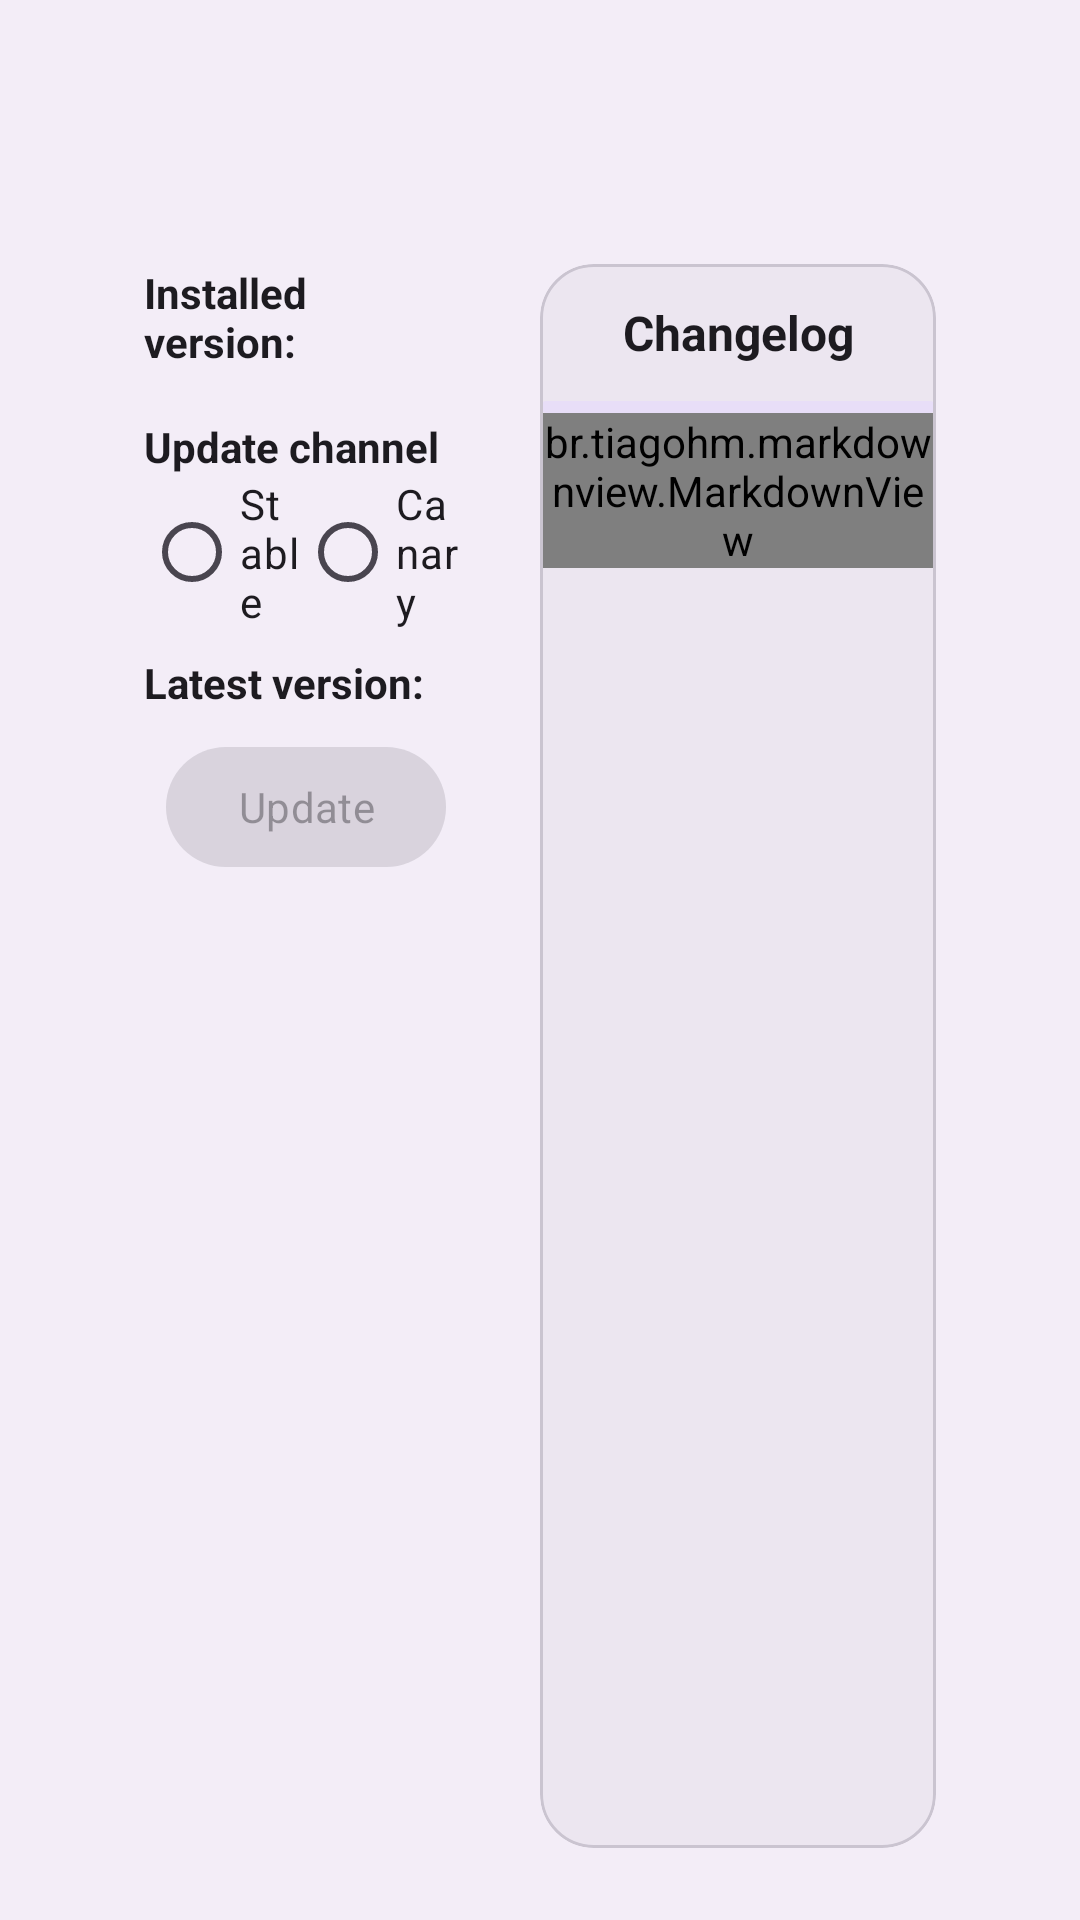

The Android layout XML behind this screen, and the referenced resources:
<!-- AndroidManifest.xml: application theme AppTheme.AospXpert -->
<!-- res/layout/update_fragment_land.xml -->
<?xml version="1.0" encoding="utf-8"?>
<androidx.coordinatorlayout.widget.CoordinatorLayout xmlns:android="http://schemas.android.com/apk/res/android"
    xmlns:app="http://schemas.android.com/apk/res-auto"
    xmlns:tools="http://schemas.android.com/tools"
    android:layout_width="match_parent"
    android:layout_height="match_parent"
    android:fillViewport="true"
    tools:context=".ui.fragments.UpdateFragment">

    <androidx.core.widget.NestedScrollView
        android:id="@+id/nestedScrollView"
        android:layout_width="match_parent"
        android:layout_height="match_parent"
        android:fillViewport="true"
        app:layout_behavior="@string/appbar_scrolling_view_behavior">

        <androidx.constraintlayout.widget.ConstraintLayout
            android:layout_width="match_parent"
            android:layout_height="match_parent"
            android:paddingHorizontal="48dp"
            android:paddingVertical="24dp">

            <androidx.constraintlayout.widget.ConstraintLayout
                android:id="@+id/updateFragmentLayout"
                android:layout_width="0dp"
                android:layout_height="match_parent"
                android:fillViewport="true"
                android:paddingEnd="24dp"
                app:layout_constraintBottom_toBottomOf="parent"
                app:layout_constraintEnd_toStartOf="@id/changelogContainer"
                app:layout_constraintStart_toStartOf="parent"
                app:layout_constraintTop_toTopOf="parent"
                tools:ignore="RtlSymmetry">

                <com.google.android.material.textview.MaterialTextView
                    android:id="@+id/currentVersionID"
                    android:layout_width="wrap_content"
                    android:layout_height="wrap_content"
                    android:text="@string/currentVersionTitle"
                    android:textColor="?attr/colorOnSurface"
                    android:textStyle="bold"
                    app:layout_constraintStart_toStartOf="parent"
                    app:layout_constraintTop_toTopOf="parent" />

                <com.google.android.material.textview.MaterialTextView
                    android:id="@+id/currentVersionValueID"
                    android:layout_width="wrap_content"
                    android:layout_height="wrap_content"
                    android:layout_marginStart="8dp"
                    android:textColor="?attr/colorOnSurface"
                    android:textStyle="bold"
                    app:layout_constraintStart_toEndOf="@+id/currentVersionID"
                    app:layout_constraintTop_toTopOf="@+id/currentVersionID" />

                <com.google.android.material.textview.MaterialTextView
                    android:id="@+id/textView"
                    android:layout_width="wrap_content"
                    android:layout_height="wrap_content"
                    android:layout_marginTop="16dp"
                    android:text="@string/update_flavor_title"
                    android:textColor="?attr/colorOnSurface"
                    android:textStyle="bold"
                    app:layout_constraintStart_toStartOf="@+id/updateChannelRadioGroup"
                    app:layout_constraintTop_toBottomOf="@+id/currentVersionID" />

                <RadioGroup
                    android:id="@+id/updateChannelRadioGroup"
                    android:layout_width="wrap_content"
                    android:layout_height="wrap_content"
                    android:orientation="horizontal"
                    app:layout_constraintEnd_toEndOf="parent"
                    app:layout_constraintStart_toStartOf="parent"
                    app:layout_constraintTop_toBottomOf="@+id/textView">

                    <RadioButton
                        android:id="@+id/stableID"
                        android:layout_width="wrap_content"
                        android:layout_height="wrap_content"
                        android:layout_weight="1"
                        android:text="@string/stable_flavor"
                        android:textColor="?attr/colorOnSurface" />

                    <RadioButton
                        android:id="@+id/canaryID"
                        android:layout_width="wrap_content"
                        android:layout_height="wrap_content"
                        android:layout_weight="1"
                        android:text="@string/canary_flavor"
                        android:textColor="?attr/colorOnSurface" />
                </RadioGroup>

                <com.google.android.material.textview.MaterialTextView
                    android:id="@+id/textView3"
                    android:layout_width="wrap_content"
                    android:layout_height="wrap_content"
                    android:layout_marginTop="8dp"
                    android:text="@string/update_type_title"
                    android:textColor="?attr/colorOnSurface"
                    android:textStyle="bold"
                    android:visibility="gone"
                    app:layout_constraintStart_toStartOf="@+id/updateChannelRadioGroup"
                    app:layout_constraintTop_toBottomOf="@+id/updateChannelRadioGroup" />

                <RadioGroup
                    android:id="@+id/packageTypeRadioGroup"
                    android:layout_width="wrap_content"
                    android:layout_height="wrap_content"
                    android:orientation="horizontal"
                    android:visibility="gone"
                    app:layout_constraintStart_toStartOf="@+id/textView3"
                    app:layout_constraintTop_toBottomOf="@+id/textView3">

                    <RadioButton
                        android:id="@+id/fullTypeID"
                        android:layout_width="wrap_content"
                        android:layout_height="wrap_content"
                        android:layout_weight="1"
                        android:text="@string/full_type"
                        android:textColor="?attr/colorOnSurface" />

                    <RadioButton
                        android:id="@+id/XposedTypeID"
                        android:layout_width="wrap_content"
                        android:layout_height="wrap_content"
                        android:layout_weight="1"
                        android:text="@string/xposed_type"
                        android:textColor="?attr/colorOnSurface" />
                </RadioGroup>

                <com.google.android.material.textview.MaterialTextView
                    android:id="@+id/latestVersionTitleID"
                    android:layout_width="wrap_content"
                    android:layout_height="wrap_content"
                    android:layout_marginTop="8dp"
                    android:text="@string/lastestVersionTitle"
                    android:textColor="?attr/colorOnSurface"
                    android:textStyle="bold"
                    app:layout_constraintStart_toStartOf="parent"
                    app:layout_constraintTop_toBottomOf="@+id/packageTypeRadioGroup" />

                <com.google.android.material.textview.MaterialTextView
                    android:id="@+id/latestVersionValueID"
                    android:layout_width="wrap_content"
                    android:layout_height="wrap_content"
                    android:layout_marginStart="8dp"
                    android:textColor="?attr/colorOnSurface"
                    android:textStyle="bold"
                    app:layout_constraintStart_toEndOf="@+id/latestVersionTitleID"
                    app:layout_constraintTop_toTopOf="@+id/latestVersionTitleID" />

                <com.google.android.material.button.MaterialButton
                    android:id="@+id/updateBtn"
                    android:layout_width="wrap_content"
                    android:layout_height="wrap_content"
                    android:layout_marginTop="8dp"
                    android:enabled="false"
                    android:text="@string/update_word"
                    app:layout_constraintEnd_toEndOf="parent"
                    app:layout_constraintStart_toStartOf="parent"
                    app:layout_constraintTop_toBottomOf="@+id/latestVersionTitleID" />

            </androidx.constraintlayout.widget.ConstraintLayout>

            <com.google.android.material.card.MaterialCardView
                android:id="@+id/changelogContainer"
                android:layout_width="0dp"
                android:layout_height="0dp"
                android:elevation="0dp"
                android:outlineAmbientShadowColor="@android:color/transparent"
                android:outlineSpotShadowColor="@android:color/transparent"
                app:cardBackgroundColor="?attr/colorSurfaceContainerHigh"
                app:cardCornerRadius="@dimen/ui_container_radius"
                app:layout_constraintBottom_toBottomOf="parent"
                app:layout_constraintEnd_toEndOf="parent"
                app:layout_constraintStart_toEndOf="@id/updateFragmentLayout"
                app:layout_constraintTop_toTopOf="parent">

                <LinearLayout
                    android:layout_width="match_parent"
                    android:layout_height="match_parent"
                    android:orientation="vertical">

                    <com.google.android.material.textview.MaterialTextView
                        android:layout_width="match_parent"
                        android:layout_height="wrap_content"
                        android:padding="12dp"
                        android:text="@string/changelog_title"
                        android:textAlignment="center"
                        android:textColor="?attr/colorOnSurface"
                        android:textSize="16sp"
                        android:textStyle="bold" />

                    <com.google.android.material.progressindicator.LinearProgressIndicator
                        android:id="@+id/progressBar"
                        android:layout_width="match_parent"
                        android:layout_height="wrap_content"
                        android:indeterminate="true" />

                    <androidx.core.widget.NestedScrollView
                        android:id="@+id/changelogScrollView"
                        android:layout_width="match_parent"
                        android:layout_height="wrap_content"
                        android:fadeScrollbars="true"
                        android:isScrollContainer="true"
                        android:scrollbars="vertical">

                        <br.tiagohm.markdownview.MarkdownView
                            android:id="@+id/changelogView"
                            android:layout_width="match_parent"
                            android:layout_height="wrap_content"
                            android:minHeight="40dp"
                            app:escapeHtml="false" />

                    </androidx.core.widget.NestedScrollView>
                </LinearLayout>
            </com.google.android.material.card.MaterialCardView>
        </androidx.constraintlayout.widget.ConstraintLayout>
    </androidx.core.widget.NestedScrollView>

    <include
        android:id="@+id/header"
        layout="@layout/view_header_expandable" />

</androidx.coordinatorlayout.widget.CoordinatorLayout>
<!-- res/layout/view_header_expandable.xml (included above) -->
<?xml version="1.0" encoding="utf-8"?>
<com.google.android.material.appbar.AppBarLayout xmlns:android="http://schemas.android.com/apk/res/android"
	xmlns:app="http://schemas.android.com/apk/res-auto"
	xmlns:tools="http://schemas.android.com/tools"
	android:id="@+id/appBarLayout"
	android:layout_width="match_parent"
	android:layout_height="wrap_content"
	android:background="@color/transparent"
	android:fitsSystemWindows="true"
	app:expanded="false"
	app:liftOnScroll="true">

	<com.google.android.material.appbar.CollapsingToolbarLayout
		android:id="@+id/collapsing_toolbar"
		android:layout_width="match_parent"
		android:layout_height="160dp"
		app:statusBarScrim="@null"
		app:collapsedTitleTextAppearance="@style/Toolbar.TitleText.Collapsed"
		app:collapsedTitleTextColor="?attr/colorOnSurface"
		app:contentScrim="?attr/colorSurfaceContainerHighest"
		app:expandedTitleMarginBottom="16dp"
		app:expandedTitleMarginEnd="24dp"
		app:expandedTitleMarginStart="24dp"
		app:expandedTitleTextAppearance="@style/Toolbar.TitleText.Expanded"
		app:forceApplySystemWindowInsetTop="true"
		app:layout_scrollFlags="scroll|snap|exitUntilCollapsed"
		app:scrimAnimationDuration="300"
		app:titleCollapseMode="scale">

		<com.google.android.material.appbar.MaterialToolbar
			android:id="@+id/toolbar"
			android:layout_width="match_parent"
			android:layout_height="?attr/actionBarSize"
			android:paddingStart="12dp"
			android:paddingEnd="8dp"
			app:contentInsetStartWithNavigation="0dp"
			app:layout_collapseMode="pin"
			app:maxLines="1"
			app:navigationIconTint="@null"
			app:popupTheme="@style/PopupMenu"
			app:titleTextAppearance="@style/Toolbar.TitleText"
			app:titleTextEllipsize="end"
			tools:ignore="RtlSymmetry" />

	</com.google.android.material.appbar.CollapsingToolbarLayout>
</com.google.android.material.appbar.AppBarLayout>
<!-- resources referenced by this layout -->
<resources>
  <color name="transparent">#00000000</color>
  <dimen name="ui_container_radius">18dp</dimen>
  <string name="canary_flavor" translatable="false">Canary</string>
  <string name="changelog_title">Changelog</string>
  <string name="currentVersionTitle">Installed version: </string>
  <string name="full_type">Full</string>
  <string name="lastestVersionTitle">Latest version: </string>
  <string name="stable_flavor">Stable</string>
  <string name="update_flavor_title">Update channel</string>
  <string name="update_type_title">Package Type</string>
  <string name="update_word">Update</string>
  <string name="xposed_type">Xposed Only</string>
  <style name="PopupMenu" parent="@android:style/Widget.PopupMenu">
  		<item name="android:popupBackground">?attr/colorSurfaceContainerHighest</item>
  	</style>
  <style name="Toolbar.TitleText" parent="TextAppearance.Material3.TitleLarge" />
  <style name="Toolbar.TitleText.Collapsed">
  		<item name="android:textSize">22sp</item>
  		<item name="fontFamily">sans-serif</item>
  		<item name="android:fontFamily">sans-serif</item>
  	</style>
  <style name="Toolbar.TitleText.Expanded" parent="TextAppearance.Material3.TitleLarge">
  		<item name="android:textSize">38sp</item>
  	</style>
  <style name="TextAppearance.App.ListItem.Title" parent="TextAppearance.AppCompat.Subhead">
  		<item name="android:textSize">19sp</item> 
  	</style>
  <style name="Material3.SeekBar" parent="Widget.AppCompat.SeekBar">
  		<item name="android:progressTint">?attr/colorPrimary</item>
  		<item name="android:thumbTint">@null</item>
  		<item name="android:layout_width">match_parent</item>
  		<item name="android:layout_height">wrap_content</item>
  		<item name="android:background">@null</item>
  		<item name="android:hapticFeedbackEnabled">true</item>
  		<item name="android:splitTrack">false</item>
  		<item name="android:thumb">@drawable/seek_thumb</item>
  		<item name="android:track">@drawable/seek_track</item>
  	</style>
  <style name="Widget.ExtendedFloatingActionButton" parent="Widget.Material3.ExtendedFloatingActionButton.Primary">
  		<item name="shapeAppearanceOverlay">@style/ShapeAppearanceExtFAB</item>
  	</style>
  <style name="AppTheme.AospXpert.SplashScreen" parent="Theme.SplashScreen">
  		<item name="android:windowSplashScreenBackground">?attr/colorSurfaceContainer</item>
  		<item name="android:windowSplashScreenIconBackgroundColor">
  			?attr/colorSurfaceContainerHighest
  		</item>
  		<item name="postSplashScreenTheme">@style/AppTheme.AospXpert</item>
  	</style>
  <style name="MaterialAlertDialog.Title.Text" parent="MaterialAlertDialog.MaterialComponents.Title.Text">
  		<item name="android:background">?attr/colorSurfaceContainer</item>
  		<item name="android:textSize">20sp</item>
  		<item name="android:fontFamily">sans-serif-medium</item>
  	</style>
  <style name="MaterialAlertDialog.Body.Text" parent="MaterialAlertDialog.MaterialComponents.Body.Text">
  		<item name="android:background">?attr/colorSurfaceContainer</item>
  		<item name="android:textSize">14sp</item>
  		<item name="android:fontFamily">sans-serif</item>
  	</style>
  <style name="MaterialAlertDialog.Button.Text" parent="Widget.Material3.Button.TextButton.Dialog">
  		<item name="android:backgroundTint">?attr/colorSurfaceContainer</item>
  		<item name="android:foreground">?attr/selectableItemBackground</item>
  		<item name="android:textSize">16sp</item>
  		<item name="android:fontFamily">sans-serif-medium</item>
  	</style>
  <style name="ShapeAppearanceExtFAB">
  		<item name="cornerFamily">rounded</item>
  		<item name="cornerSize">@dimen/ui_container_radius</item>
  	</style>
</resources>
